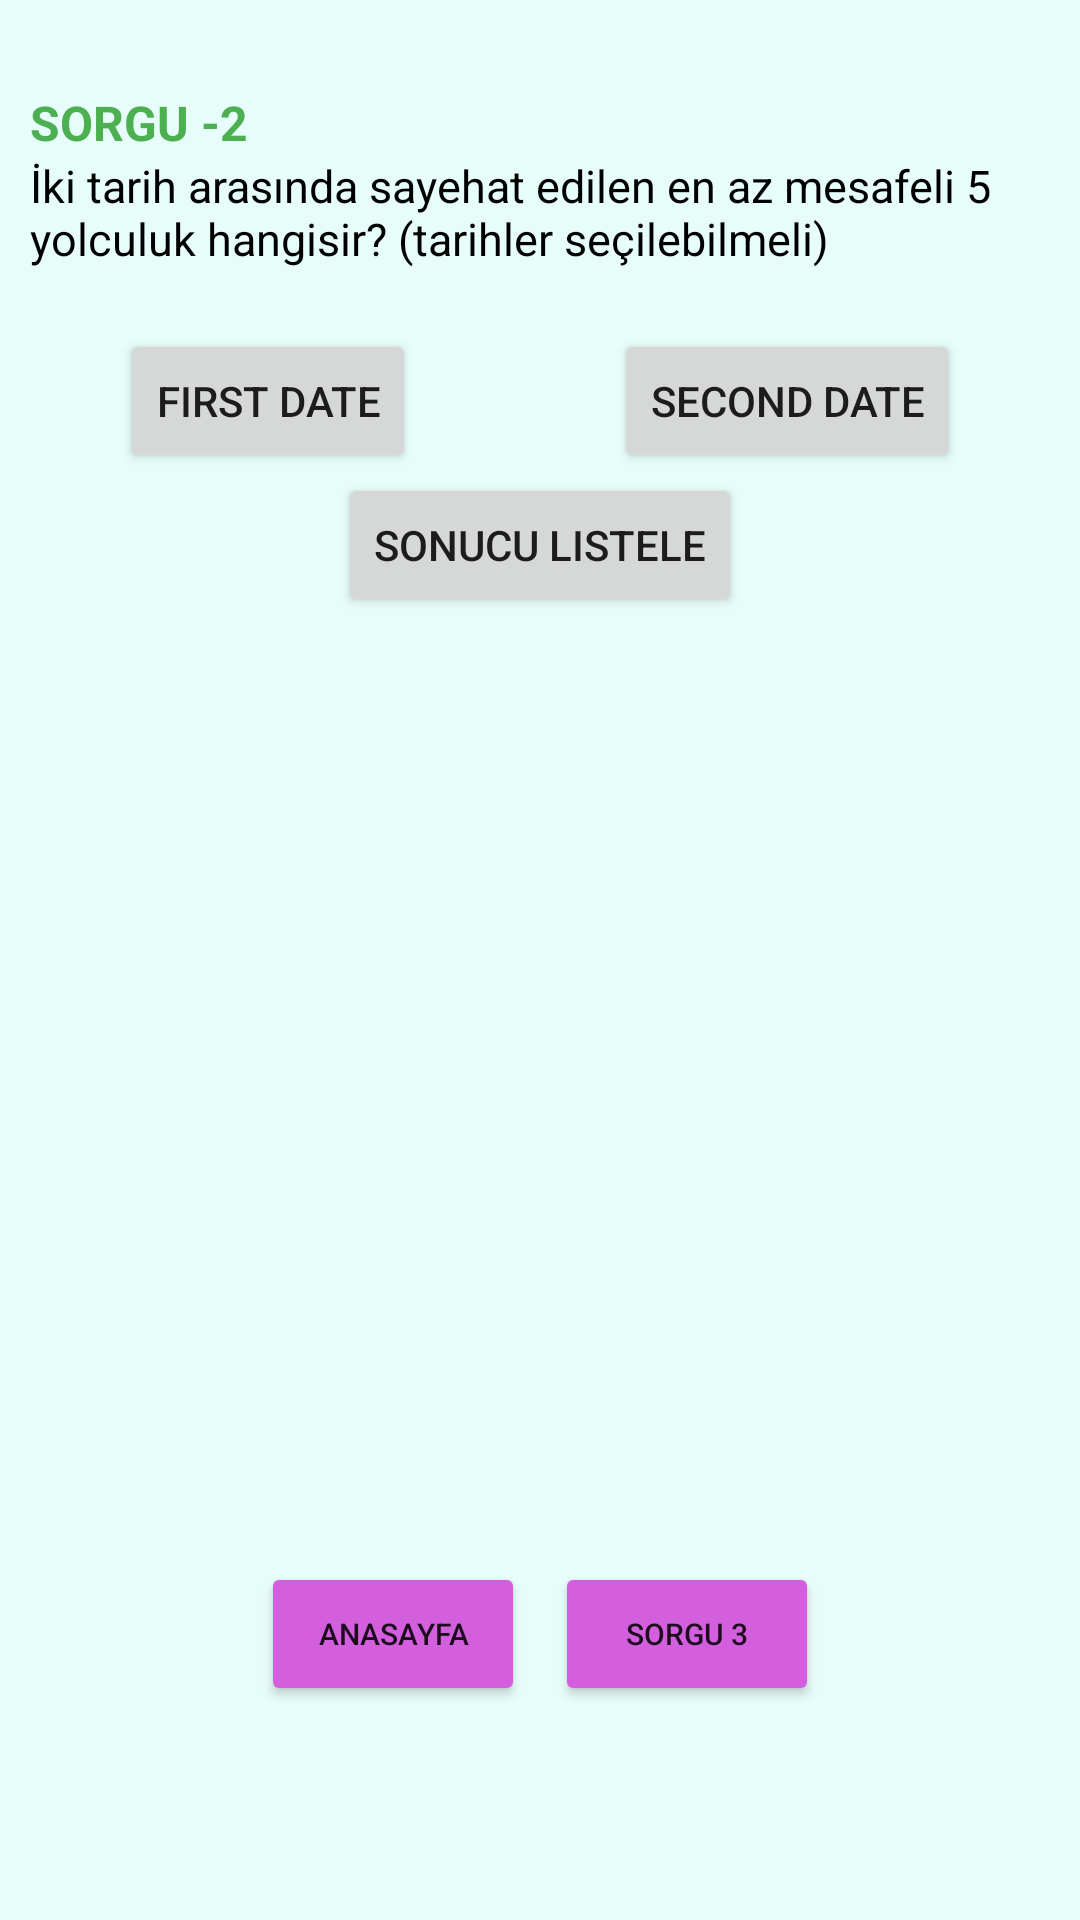

Write the Android layout XML for this screen, with the resource values it uses.
<!-- AndroidManifest.xml: application theme Theme.Query -->
<!-- res/layout/activity_query2.xml -->
<?xml version="1.0" encoding="utf-8"?>
<androidx.appcompat.widget.LinearLayoutCompat
    xmlns:android="http://schemas.android.com/apk/res/android"
    xmlns:app="http://schemas.android.com/apk/res-auto"
    xmlns:tools="http://schemas.android.com/tools"
    android:layout_width="match_parent"
    android:layout_height="match_parent"
    tools:context=".Query2Activity"
    android:orientation="vertical"
    android:background="#E7FDFA">

    <LinearLayout
        android:layout_width="wrap_content"
        android:layout_height="wrap_content"
        android:layout_marginLeft="10dp"
        android:layout_marginTop="30dp"
        android:layout_marginBottom="10dp"
        android:orientation="vertical">

        <TextView
            android:id="@+id/textView2"
            android:layout_width="wrap_content"
            android:layout_height="wrap_content"
            android:text="SORGU -2"
            android:textColor="#4CAF50"
            android:textSize="16sp"
            android:textStyle="bold"
            tools:layout_editor_absoluteX="16dp"
            tools:layout_editor_absoluteY="157dp" />

        <TextView
            android:id="@+id/textView6"
            android:layout_width="wrap_content"
            android:layout_height="wrap_content"
            android:maxWidth="350dp"
            android:text="İki tarih arasında sayehat edilen en az mesafeli 5 yolculuk hangisir? (tarihler seçilebilmeli)"
            android:textColor="#000000"
            android:textSize="15sp"
            tools:layout_editor_absoluteX="16dp"
            tools:layout_editor_absoluteY="196dp" />

    </LinearLayout>

    <androidx.appcompat.widget.LinearLayoutCompat
        android:layout_width="match_parent"
        android:layout_height="wrap_content"
        android:orientation="horizontal"
        android:layout_marginTop="10dp">
       <RelativeLayout
           android:layout_width="fill_parent"
           android:layout_height="fill_parent">

           <Button
               android:id="@+id/btnup"
               android:layout_width="wrap_content"
               android:layout_height="wrap_content"
               android:layout_alignParentLeft="true"
               android:layout_marginLeft="40dp"
               android:text="FIRST DATE"

               />

           <Button
               android:id="@+id/btnoff"
               android:layout_width="wrap_content"
               android:layout_height="wrap_content"
               android:layout_alignParentRight="true"
               android:layout_marginRight="40dp"
               android:text="SECOND DATE" />



       </RelativeLayout>


    </androidx.appcompat.widget.LinearLayoutCompat>

    <Button
        android:id="@+id/showButton"
        android:layout_width="wrap_content"
        android:layout_height="wrap_content"
        android:layout_gravity="center"
        android:text="SONUCU LISTELE" />

    <androidx.appcompat.widget.LinearLayoutCompat
        android:layout_width="match_parent"
        android:layout_height="wrap_content"
        android:layout_gravity="center"
        android:layout_marginTop="40dp"
        android:orientation="vertical"
        android:layout_marginLeft="9dp"
        android:layout_marginRight="9dp">

        <TableLayout
            android:id="@+id/tableLayoutQuery2"
            android:layout_width="match_parent"
            android:layout_height="match_parent"
            android:visibility="invisible">

            <TableRow
                android:layout_width="match_parent"
                android:layout_height="match_parent">

                <TextView
                    android:layout_width="200dp"
                    android:layout_height="35dp"
                    android:height="25dp"
                    android:background="#D31616"
                    android:gravity="center"
                    android:text="GÜN"
                    android:textAlignment="center"
                    android:textColor="#FFFFFF" />

                <TextView
                    android:layout_width="200dp"
                    android:layout_height="35dp"
                    android:layout_marginLeft="3dp"
                    android:height="25dp"
                    android:background="#D31616"
                    android:gravity="center"
                    android:text="MESAFE"
                    android:textAlignment="center"
                    android:textColor="#FFFFFF" />

            </TableRow>

            <TableRow
                android:layout_width="match_parent"
                android:layout_height="50dp">

                <TextView

                    android:id="@+id/gun1Query2"
                    android:layout_width="match_parent"
                    android:layout_height="35dp"
                    android:layout_marginTop="3dp"
                    android:height="25dp"
                    android:background="#96E199"
                    android:gravity="center"
                    android:text="TextView"
                    android:textAlignment="center"
                    android:textColor="#000000" />

                <TextView

                    android:id="@+id/mesafe1Query2"
                    android:layout_width="match_parent"
                    android:layout_height="35dp"
                    android:layout_marginLeft="3dp"
                    android:layout_marginTop="3dp"
                    android:height="25dp"
                    android:background="#96E199"
                    android:gravity="center"
                    android:text="TextView1"
                    android:textAlignment="center"
                    android:textColor="#000000" />
            </TableRow>

            <TableRow
                android:layout_width="match_parent"
                android:layout_height="match_parent">

                <TextView
                    android:id="@+id/gun2Query2"
                    android:layout_width="match_parent"
                    android:layout_height="35dp"
                    android:layout_marginTop="3dp"
                    android:height="25dp"
                    android:background="#96E199"
                    android:gravity="center"
                    android:text="TextView"
                    android:textAlignment="center"
                    android:textColor="#000000" />

                <TextView
                    android:id="@+id/mesafe2Query2"
                    android:layout_width="match_parent"
                    android:layout_height="35dp"
                    android:layout_marginLeft="3dp"
                    android:layout_marginTop="3dp"
                    android:height="25dp"
                    android:background="#96E199"
                    android:gravity="center"
                    android:text="TextView2"
                    android:textAlignment="center"
                    android:textColor="#000000" />

            </TableRow>

            <TableRow
                android:layout_width="match_parent"
                android:layout_height="match_parent">

                <TextView
                    android:id="@+id/gun3Query2"
                    android:layout_width="match_parent"
                    android:layout_height="35dp"
                    android:layout_marginTop="3dp"
                    android:height="25dp"
                    android:background="#96E199"
                    android:gravity="center"
                    android:text="TextView"
                    android:textAlignment="center"
                    android:textColor="#000000" />

                <TextView
                    android:id="@+id/mesafe3Query2"
                    android:layout_width="match_parent"
                    android:layout_height="35dp"
                    android:layout_marginLeft="3dp"
                    android:layout_marginTop="3dp"
                    android:height="25dp"
                    android:background="#96E199"
                    android:gravity="center"
                    android:text="TextView3"
                    android:textAlignment="center"
                    android:textColor="#000000" />
            </TableRow>

            <TableRow
                android:layout_width="match_parent"
                android:layout_height="match_parent">

                <TextView
                    android:id="@+id/gun4Query2"
                    android:layout_width="match_parent"
                    android:layout_height="35dp"
                    android:layout_marginTop="3dp"
                    android:height="25dp"
                    android:background="#96E199"
                    android:gravity="center"
                    android:text="TextView"
                    android:textAlignment="center"
                    android:textColor="#000000" />

                <TextView
                    android:id="@+id/mesafe4Query2"
                    android:layout_width="match_parent"
                    android:layout_height="35dp"
                    android:layout_marginLeft="3dp"
                    android:layout_marginTop="3dp"
                    android:height="25dp"
                    android:background="#96E199"
                    android:gravity="center"
                    android:text="TextView4"
                    android:textAlignment="center"
                    android:textColor="#000000" />
            </TableRow>

            <TableRow
                android:layout_width="match_parent"
                android:layout_height="match_parent">

                <TextView
                    android:id="@+id/gun5Query2"
                    android:layout_width="match_parent"
                    android:layout_height="35dp"
                    android:layout_marginTop="3dp"
                    android:height="25dp"
                    android:background="#96E199"
                    android:gravity="center"
                    android:text="TextView"
                    android:textAlignment="center"
                    android:textColor="#000000" />

                <TextView
                    android:id="@+id/mesafe5Query2"
                    android:layout_width="match_parent"
                    android:layout_height="35dp"
                    android:layout_marginLeft="3dp"
                    android:layout_marginTop="3dp"
                    android:height="25dp"
                    android:background="#96E199"
                    android:gravity="center"
                    android:text="TextView5"
                    android:textAlignment="center"
                    android:textColor="#000000" />
            </TableRow>
        </TableLayout>


    </androidx.appcompat.widget.LinearLayoutCompat>
    <androidx.appcompat.widget.LinearLayoutCompat
        android:layout_width="wrap_content"
        android:layout_height="wrap_content"
        android:orientation="horizontal"
        android:layout_gravity="center"
        android:layout_marginTop="50dp"
        >

        <Button
            android:id="@+id/backButtonQuery2"
            android:layout_width="wrap_content"
            android:layout_height="wrap_content"
            android:layout_marginRight="5dp"
            android:backgroundTint="#D35FDF"
            android:drawableLeft="@drawable/previous"
            android:text="ANASAYFA"
            android:textSize="10sp"

            app:icon="@drawable/previous" />

        <Button
            android:id="@+id/nextButtonQuery2"
            android:layout_width="wrap_content"
            android:layout_height="wrap_content"
            android:layout_marginLeft="5dp"
            android:backgroundTint="#D35FDF"
            android:drawableRight="@drawable/next"
            android:text="SORGU 3"

            android:textSize="10sp" />
    </androidx.appcompat.widget.LinearLayoutCompat>








</androidx.appcompat.widget.LinearLayoutCompat>
<!-- resources referenced by this layout -->
<resources>
  <style name="Theme.Query" parent="Theme.MaterialComponents.DayNight.DarkActionBar">
          
          <item name="colorPrimary">@color/purple_500</item>
          <item name="colorPrimaryVariant">@color/purple_700</item>
          <item name="colorOnPrimary">@color/white</item>
          
          <item name="colorSecondary">@color/teal_200</item>
          <item name="colorSecondaryVariant">@color/teal_700</item>
          <item name="colorOnSecondary">@color/black</item>
          
          <item name="android:statusBarColor" tools:targetApi="l">?attr/colorPrimaryVariant</item>
          
      </style>
  <color name="purple_500">#FF6200EE</color>
  <color name="purple_700">#FF3700B3</color>
  <color name="white">#FFFFFFFF</color>
  <color name="teal_200">#FF03DAC5</color>
  <color name="teal_700">#FF018786</color>
  <color name="black">#FF000000</color>
</resources>
